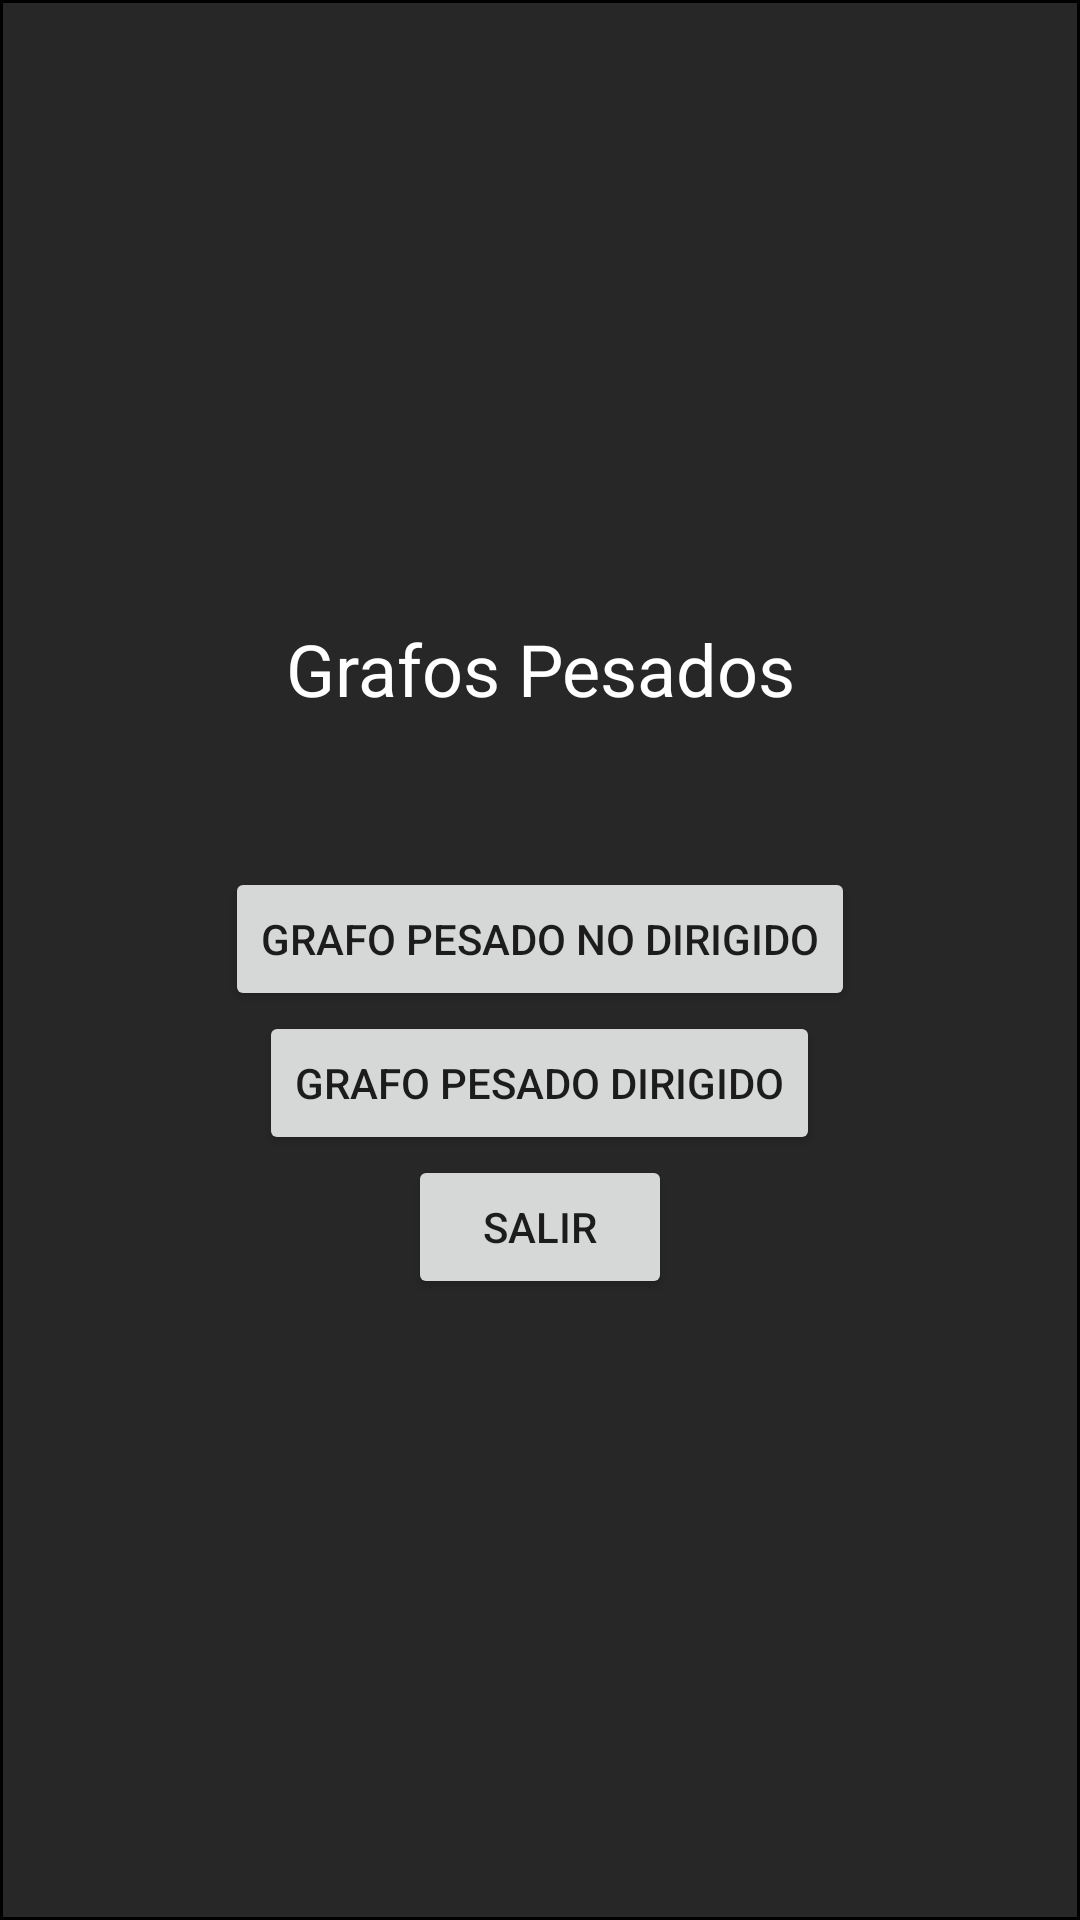

The Android layout XML behind this screen, and the referenced resources:
<!-- AndroidManifest.xml: application theme Theme.ProyectoGrafos -->
<!-- res/layout/activity_main.xml -->
<?xml version="1.0" encoding="utf-8"?>
<androidx.constraintlayout.widget.ConstraintLayout xmlns:android="http://schemas.android.com/apk/res/android"
    xmlns:app="http://schemas.android.com/apk/res-auto"
    xmlns:tools="http://schemas.android.com/tools"
    android:layout_width="match_parent"
    android:layout_height="match_parent"
    android:alpha="5"
    android:background="#000000"
    tools:context=".MainActivity">

    <LinearLayout
        android:id="@+id/linearLayout"
        android:layout_width="0dp"
        android:layout_height="0dp"
        android:layout_marginStart="1dp"
        android:layout_marginTop="1dp"
        android:layout_marginEnd="1dp"
        android:layout_marginBottom="1dp"
        android:background="#272727"
        android:gravity="center"
        android:orientation="vertical"
        app:layout_constraintBottom_toBottomOf="parent"
        app:layout_constraintEnd_toEndOf="parent"
        app:layout_constraintHorizontal_bias="0.0"
        app:layout_constraintStart_toStartOf="parent"
        app:layout_constraintTop_toTopOf="parent"
        app:layout_constraintVertical_bias="0.0"
        tools:visibility="visible">

        <TextView
            android:id="@+id/textView"
            android:layout_width="186dp"
            android:layout_height="wrap_content"
            android:alpha="2"
            android:background="#272727"
            android:fontFamily="sans-serif"
            android:gravity="center"
            android:paddingBottom="50dp"
            android:text="Grafos Pesados"
            android:textAppearance="@style/TextAppearance.AppCompat.Body1"
            android:textColor="#FFFFFF"
            android:textSize="24sp" />

        <Button
            android:id="@+id/boton_noDirigido"
            android:layout_width="wrap_content"
            android:layout_height="wrap_content"
            android:onClick="btn_GrafoNoDirigido"
            android:text="Grafo Pesado No Dirigido" />

        <Button
            android:id="@+id/boton_Dirigido"
            android:layout_width="wrap_content"
            android:layout_height="wrap_content"
            android:onClick="btn_GrafoDirigido"
            android:text="GRAFO PESADO DIRIGIDO" />

        <Button
            android:id="@+id/salir"
            android:layout_width="wrap_content"
            android:layout_height="wrap_content"
            android:onClick="salir_app"
            android:text="SALIR" />
    </LinearLayout>
</androidx.constraintlayout.widget.ConstraintLayout>
<!-- resources referenced by this layout -->
<resources>
  <style name="Theme.ProyectoGrafos" parent="Theme.MaterialComponents.DayNight.DarkActionBar">
          
          <item name="colorPrimary">@color/cardview_dark_background</item>
          <item name="colorPrimaryVariant">@color/purple_700</item>
          <item name="colorOnPrimary">@color/white</item>
          
          <item name="colorSecondary">@color/teal_200</item>
          <item name="colorSecondaryVariant">@color/teal_700</item>
          <item name="colorOnSecondary">@color/black</item>
          
          <item name="android:statusBarColor" tools:targetApi="l">?attr/colorPrimaryVariant</item>
          
      </style>
  <color name="purple_700">#FF3700B3</color>
  <color name="white">#FFFFFFFF</color>
  <color name="teal_200">#FF03DAC5</color>
  <color name="teal_700">#FF018786</color>
  <color name="black">#FF000000</color>
</resources>
